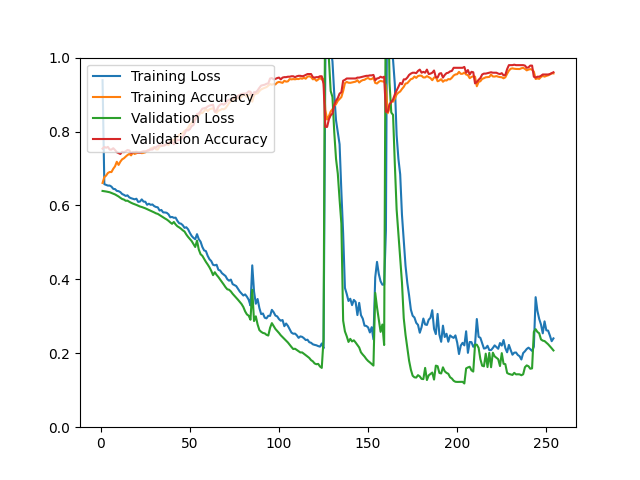

The file beside this chart, header and first rows:
epoch, loss, acc, val_loss, val_acc
1, 0.9389, 0.6608, 0.6392, 0.7536
2, 0.6576, 0.6766, 0.6386, 0.7584
3, 0.6557, 0.6808, 0.6377, 0.7560
4, 0.6537, 0.6878, 0.6367, 0.7584
5, 0.6538, 0.6905, 0.6357, 0.7512
6, 0.6509, 0.6903, 0.6338, 0.7512
7, 0.6449, 0.6991, 0.6318, 0.7548
8, 0.6442, 0.7058, 0.6298, 0.7500
9, 0.6395, 0.7181, 0.6270, 0.7440
10, 0.6386, 0.7096, 0.6242, 0.7416
11, 0.6360, 0.7185, 0.6206, 0.7392
12, 0.6309, 0.7248, 0.6174, 0.7452
13, 0.6287, 0.7276, 0.6159, 0.7440
14, 0.6257, 0.7322, 0.6126, 0.7464
15, 0.6273, 0.7363, 0.6129, 0.7500
16, 0.6219, 0.7395, 0.6099, 0.7488
17, 0.6196, 0.7354, 0.6073, 0.7416
18, 0.6181, 0.7428, 0.6051, 0.7440
19, 0.6165, 0.7394, 0.6034, 0.7440
20, 0.6182, 0.7412, 0.6014, 0.7452
21, 0.6096, 0.7442, 0.5993, 0.7428
22, 0.6105, 0.7439, 0.5971, 0.7428
23, 0.6164, 0.7414, 0.5958, 0.7452
24, 0.6103, 0.7423, 0.5940, 0.7464
25, 0.6100, 0.7437, 0.5922, 0.7464
26, 0.6018, 0.7483, 0.5900, 0.7476
27, 0.6046, 0.7481, 0.5879, 0.7500
28, 0.6017, 0.7539, 0.5858, 0.7512
29, 0.6026, 0.7558, 0.5833, 0.7512
30, 0.5981, 0.7581, 0.5811, 0.7560
31, 0.5958, 0.7517, 0.5786, 0.7572
32, 0.5949, 0.7515, 0.5771, 0.7608
33, 0.5862, 0.7594, 0.5740, 0.7632
34, 0.5878, 0.7608, 0.5712, 0.7620
35, 0.5812, 0.7628, 0.5679, 0.7620
36, 0.5810, 0.7628, 0.5648, 0.7632
37, 0.5801, 0.7661, 0.5620, 0.7668
38, 0.5761, 0.7630, 0.5584, 0.7692
39, 0.5680, 0.7729, 0.5541, 0.7704
40, 0.5689, 0.7783, 0.5503, 0.7728
41, 0.5665, 0.7755, 0.5553, 0.7656
42, 0.5670, 0.7820, 0.5485, 0.7716
43, 0.5583, 0.7845, 0.5436, 0.7776
44, 0.5518, 0.7914, 0.5406, 0.7764
45, 0.5507, 0.7930, 0.5371, 0.7800
46, 0.5466, 0.7959, 0.5328, 0.7861
47, 0.5394, 0.8015, 0.5294, 0.7933
48, 0.5410, 0.8043, 0.5214, 0.8041
49, 0.5354, 0.8103, 0.5148, 0.8029
50, 0.5258, 0.8189, 0.5094, 0.8065
51, 0.5176, 0.8226, 0.5036, 0.8149
52, 0.5123, 0.8309, 0.4957, 0.8173
53, 0.5086, 0.8329, 0.4876, 0.8329
54, 0.5223, 0.8415, 0.5048, 0.8474
55, 0.5087, 0.8436, 0.4806, 0.8486
56, 0.5020, 0.8502, 0.4681, 0.8546
57, 0.4876, 0.8499, 0.4637, 0.8618
58, 0.4783, 0.8550, 0.4554, 0.8630
59, 0.4765, 0.8617, 0.4472, 0.8642
60, 0.4636, 0.8551, 0.4402, 0.8678
... 194 more rows
